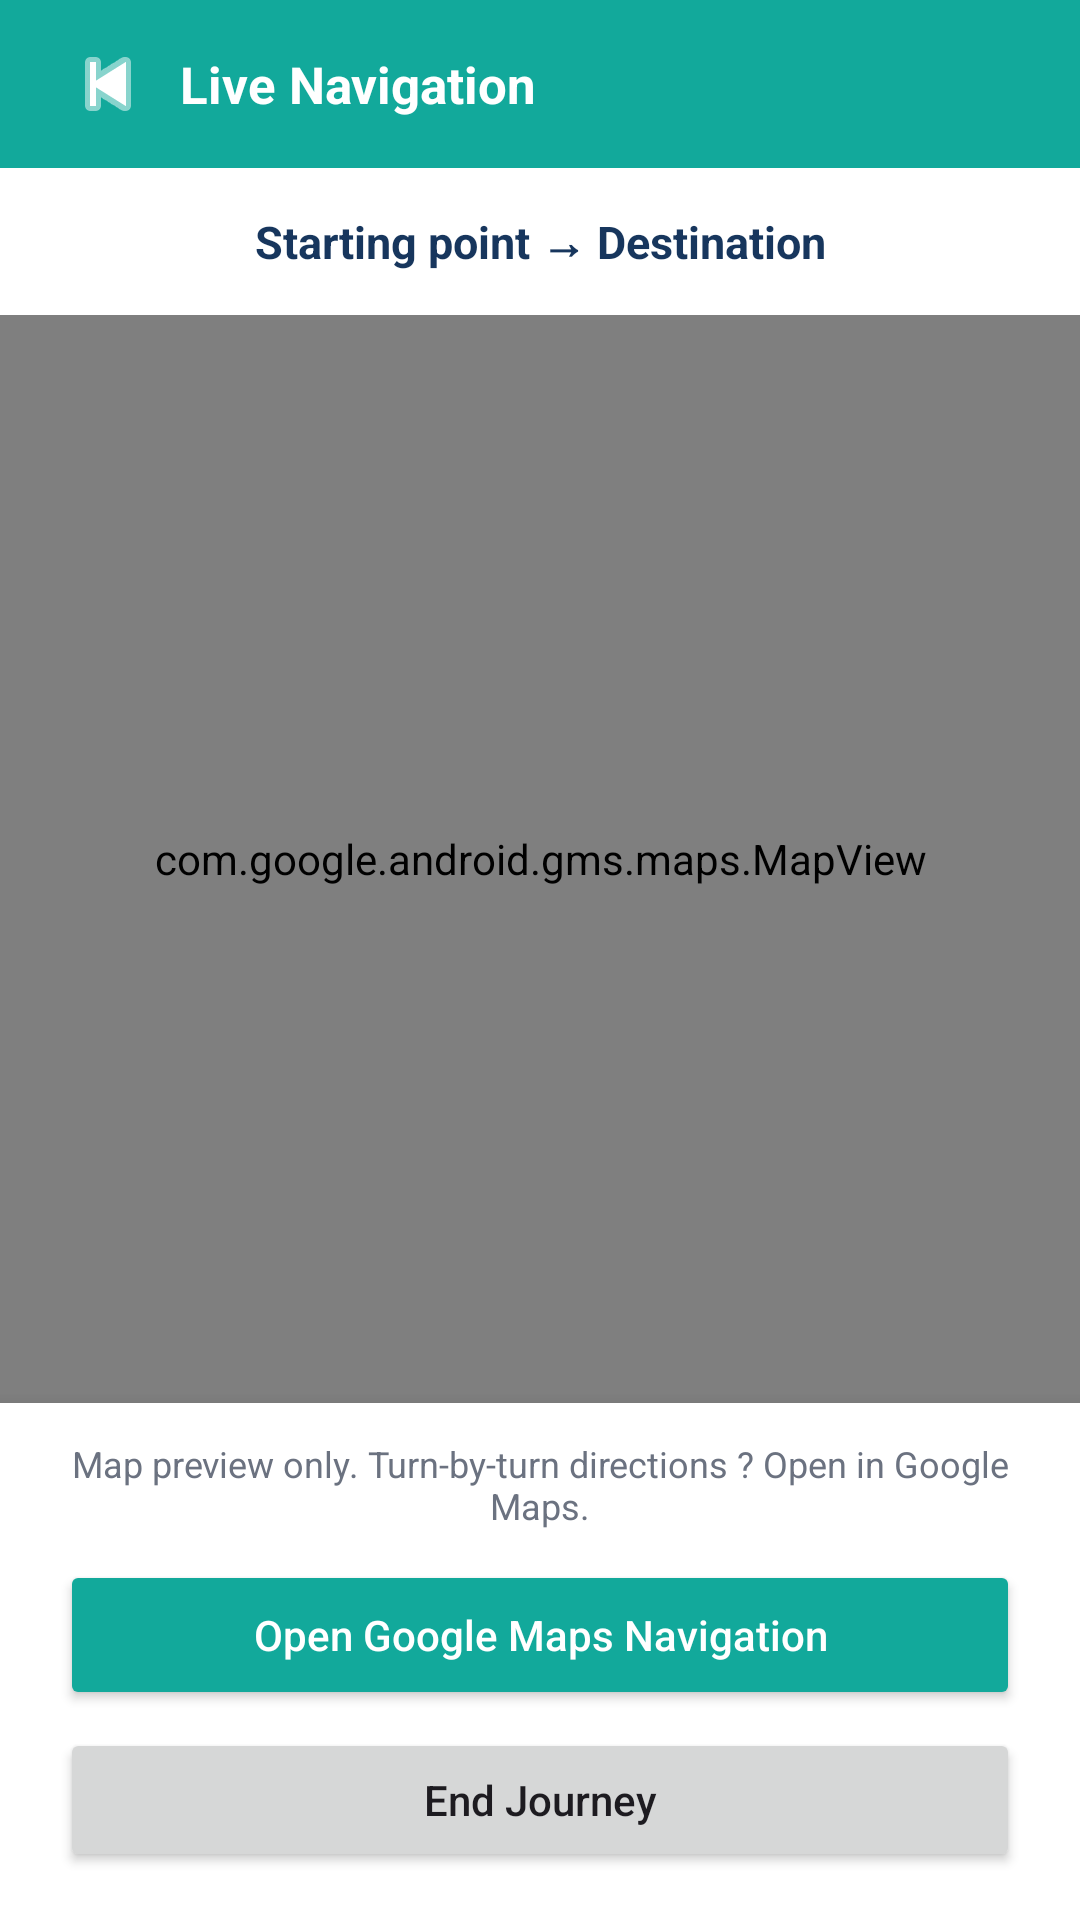

This screen was rendered from an Android layout file. Write that file and the resources it references.
<!-- AndroidManifest.xml: application theme Theme.NaviGo -->
<!-- res/layout/activity_live_navigation.xml -->
<?xml version="1.0" encoding="utf-8"?>
<androidx.constraintlayout.widget.ConstraintLayout
    xmlns:android="http://schemas.android.com/apk/res/android"
    xmlns:app="http://schemas.android.com/apk/res-auto"
    xmlns:tools="http://schemas.android.com/tools"
    android:id="@+id/liveNavigationRoot"
    android:layout_width="match_parent"
    android:layout_height="match_parent"
    android:background="@color/navigo_background"
    tools:context=".LiveNavigationActivity">

    
    <LinearLayout
        android:id="@+id/navigationHeader"
        android:layout_width="0dp"
        android:layout_height="56dp"
        android:background="@color/navigo_teal"
        android:gravity="center_vertical"
        android:orientation="horizontal"
        android:paddingStart="12dp"
        android:paddingEnd="12dp"
        app:layout_constraintTop_toTopOf="parent"
        app:layout_constraintStart_toStartOf="parent"
        app:layout_constraintEnd_toEndOf="parent">

        <ImageButton
            android:id="@+id/btnNavigationBack"
            android:layout_width="48dp"
            android:layout_height="48dp"
            android:background="?attr/selectableItemBackgroundBorderless"
            android:contentDescription="Back to Route Conditions"
            android:src="@android:drawable/ic_media_previous"
            app:tint="@android:color/white" />

        <TextView
            android:layout_width="0dp"
            android:layout_height="wrap_content"
            android:layout_weight="1"
            android:text="Live Navigation"
            android:textColor="@android:color/white"
            android:textSize="17sp"
            android:textStyle="bold" />

    </LinearLayout>

    
    <TextView
        android:id="@+id/tvNavigationJourney"
        android:layout_width="0dp"
        android:layout_height="wrap_content"
        android:background="@android:color/white"
        android:gravity="center"
        android:padding="14dp"
        android:text="Starting point → Destination"
        android:textColor="@color/navigo_navy"
        android:textSize="15sp"
        android:textStyle="bold"
        app:layout_constraintTop_toBottomOf="@id/navigationHeader"
        app:layout_constraintStart_toStartOf="parent"
        app:layout_constraintEnd_toEndOf="parent" />

    
    <com.google.android.gms.maps.MapView
        android:id="@+id/liveNavigationMap"
        android:layout_width="0dp"
        android:layout_height="0dp"
        app:layout_constraintTop_toBottomOf="@id/tvNavigationJourney"
        app:layout_constraintBottom_toTopOf="@id/navigationBottomBar"
        app:layout_constraintStart_toStartOf="parent"
        app:layout_constraintEnd_toEndOf="parent" />

    
    <LinearLayout
        android:id="@+id/navigationBottomBar"
        android:layout_width="0dp"
        android:layout_height="wrap_content"
        android:background="@android:color/white"
        android:elevation="8dp"
        android:orientation="vertical"
        android:paddingStart="20dp"
        android:paddingTop="12dp"
        android:paddingEnd="20dp"
        android:paddingBottom="16dp"
        app:layout_constraintBottom_toBottomOf="parent"
        app:layout_constraintStart_toStartOf="parent"
        app:layout_constraintEnd_toEndOf="parent">

        <TextView
            android:id="@+id/tvNavigationStatus"
            android:layout_width="match_parent"
            android:layout_height="wrap_content"
            android:gravity="center"
            android:text="Map preview only. Turn-by-turn directions ? Open in Google Maps."
            android:textColor="@color/navigo_muted"
            android:textSize="12sp" />

        <Button
            android:id="@+id/btnOpenGoogleMaps"
            android:layout_width="match_parent"
            android:layout_height="50dp"
            android:layout_marginTop="10dp"
            android:backgroundTint="@color/navigo_teal"
            android:text="Open Google Maps Navigation"
            android:textAllCaps="false"
            android:textColor="@android:color/white" />

        <Button
            android:id="@+id/btnEndJourney"
            android:layout_width="match_parent"
            android:layout_height="48dp"
            android:layout_marginTop="6dp"
            android:text="End Journey"
            android:textAllCaps="false" />

    </LinearLayout>

</androidx.constraintlayout.widget.ConstraintLayout>
<!-- resources referenced by this layout -->
<resources>
  <color name="navigo_background">#F7F9FC</color>
  <color name="navigo_muted">#6B7280</color>
  <color name="navigo_navy">#17365D</color>
  <color name="navigo_teal">#12A99B</color>
  <style name="Theme.NaviGo" parent="Base.Theme.NaviGo" />
  <style name="Base.Theme.NaviGo" parent="Theme.Material3.DayNight.NoActionBar">
  
          
          
  
          <item name="android:windowActionModeOverlay">true</item>
          <item name="android:windowLightStatusBar">false</item>
  
      </style>
</resources>
